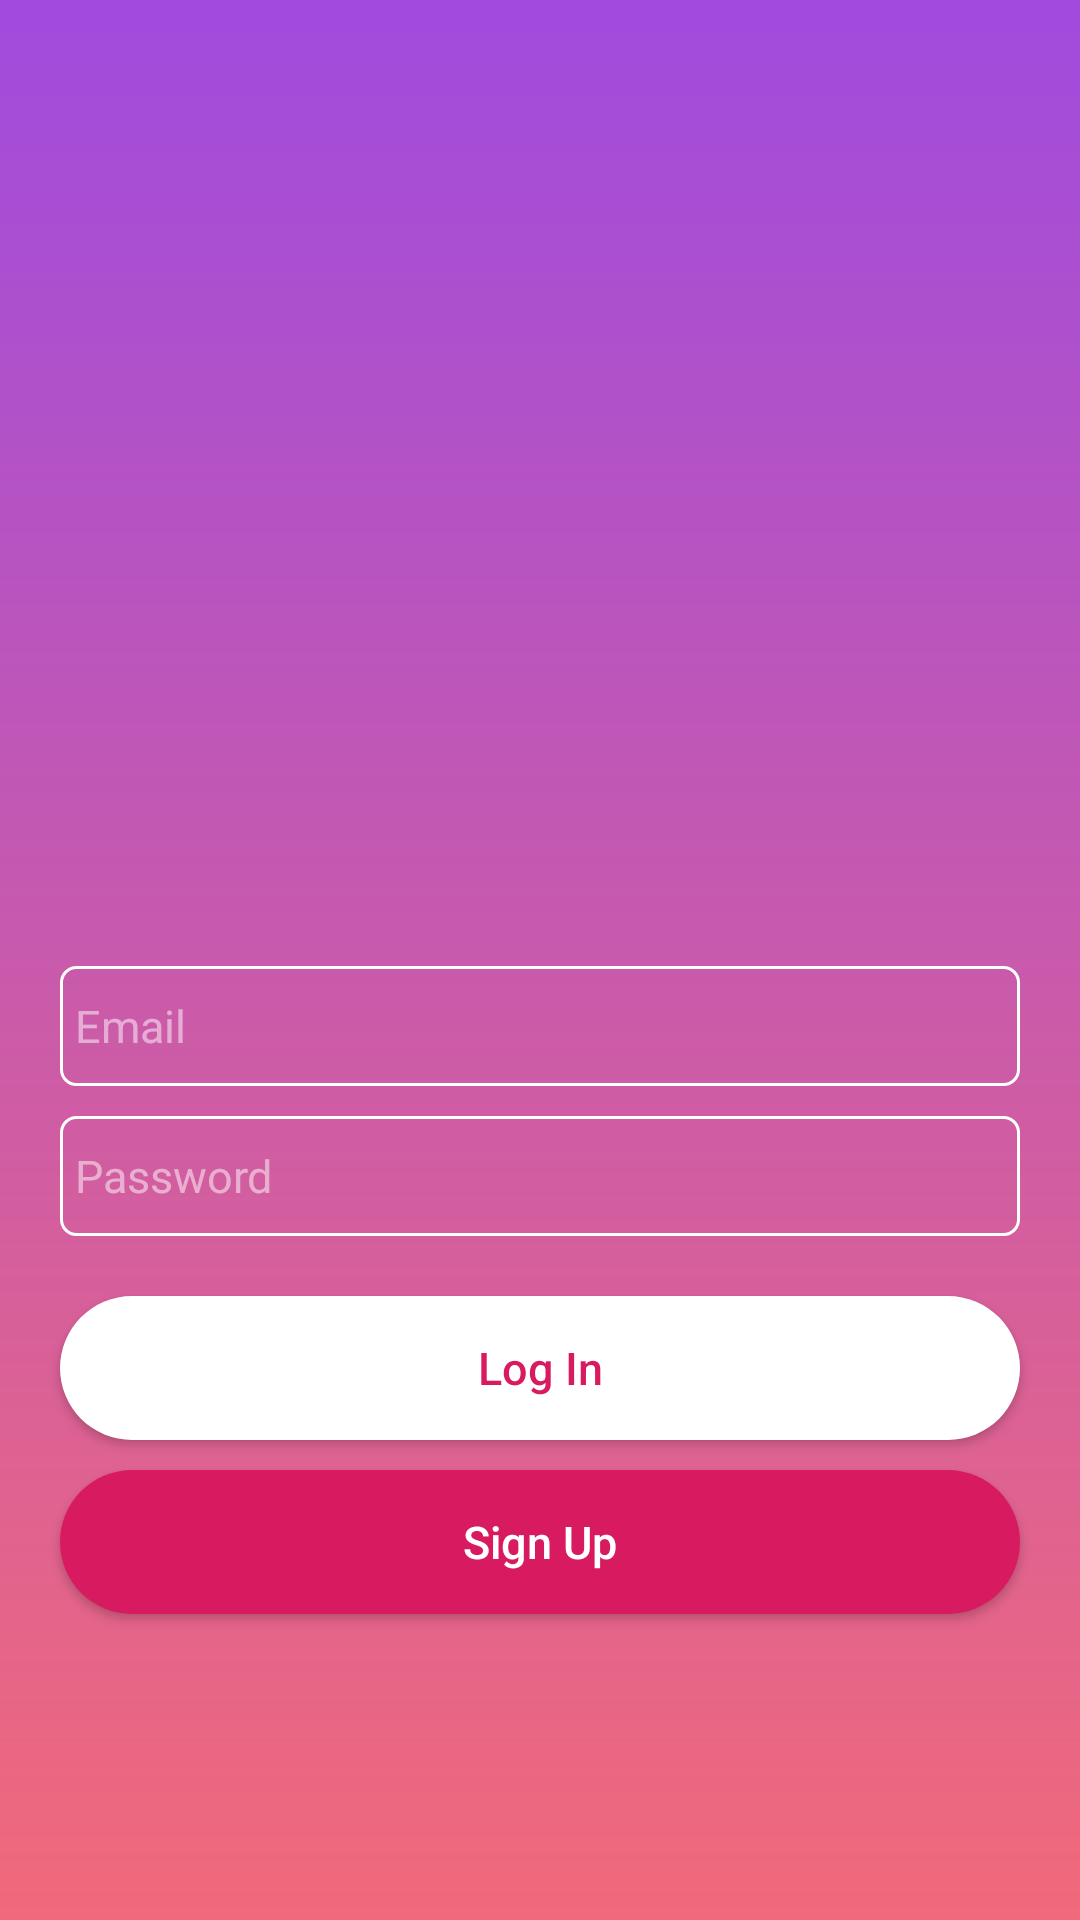

Here is an Android app screen rendered from its layout file. Give the layout XML and the strings, colors and styles it references.
<!-- AndroidManifest.xml: application theme AppTheme -->
<!-- res/layout/activity_main.xml -->
<?xml version="1.0" encoding="utf-8"?>
<LinearLayout xmlns:android="http://schemas.android.com/apk/res/android"
    xmlns:app="http://schemas.android.com/apk/res-auto"
    xmlns:tools="http://schemas.android.com/tools"
    android:layout_width="match_parent"
    android:layout_height="match_parent"
    android:background="@drawable/background_gradient"
    android:gravity="center"
    android:orientation="vertical"
    tools:context=".activity.MainActivity">

    <ImageView
        android:layout_width="@dimen/length_200"
        android:layout_height="@dimen/length_200"
        android:contentDescription="@string/none"
        android:src="@drawable/ic_android"
        android:tint="@color/white" />

    <EditText
        android:id="@+id/edtLoginEmail"
        style="@style/textFieldStyle"
        android:layout_width="match_parent"
        android:layout_height="@dimen/length_40"
        android:layout_marginTop="@dimen/length_20"
        android:hint="@string/email"
        android:autofillHints="@string/email"
        tools:targetApi="o"
        android:inputType="textEmailAddress" />

    <EditText
        android:id="@+id/edtLoginPassword"
        style="@style/textFieldStyle"
        android:layout_width="match_parent"
        android:layout_height="@dimen/length_40"
        android:layout_marginTop="@dimen/length_10"
        android:hint="@string/password"
        android:autofillHints="@string/email"
        tools:targetApi="o"
        android:inputType="textPassword" />

    <Button
        android:id="@+id/btnLogin"
        android:onClick="loginClick"
        android:layout_width="match_parent"
        android:layout_marginTop="@dimen/length_20"
        style="@style/buttonStyle"
        android:text="@string/login"
        android:textColor="@color/colorAccent"
        android:layout_height="wrap_content"/>
    <Button
        android:id="@+id/btnRegister"
        android:onClick="registrationClick"
        android:layout_width="match_parent"
        android:layout_marginTop="@dimen/length_10"
        style="@style/buttonStyle"
        android:backgroundTint="@color/colorAccent"
        android:text="@string/signup"
        android:textColor="@color/white"
        android:layout_height="wrap_content"/>

</LinearLayout>
<!-- resources referenced by this layout -->
<resources>
  <color name="colorAccent">#D81B60</color>
  <color name="white">#fff</color>
  <dimen name="length_10">10dp</dimen>
  <dimen name="length_20">20dp</dimen>
  <dimen name="length_200">200dp</dimen>
  <dimen name="length_40">40dp</dimen>
  <!-- drawable background_gradient (drawable) -->
  <shape xmlns:android="http://schemas.android.com/apk/res/android" android:shape="rectangle" >
  <gradient
      android:startColor="@color/colorPrimary"
      android:endColor="@color/colorPrimaryDark"
      android:angle="90"/>
  <corners
      android:radius="0dp"/>
  </shape>
  <string name="email">Email</string>
  <string name="login">Log In</string>
  <string name="none">none</string>
  <string name="password">Password</string>
  <string name="signup">Sign Up</string>
  <style name="buttonStyle">
          <item name="android:background">@drawable/button_background</item>
          <item name="android:textSize">@dimen/font_18</item>
          <item name="android:layout_marginStart">@dimen/length_20</item>
          <item name="android:layout_marginEnd">@dimen/length_20</item>
          <item name="android:textAllCaps">false</item>
      </style>
  <style name="textFieldStyle">
          <item name="android:background">@drawable/edit_text_background</item>
          <item name="android:textSize">@dimen/font_18</item>
          <item name="android:textColor">@color/white</item>
          <item name="android:padding">@dimen/length_5</item>
          <item name="android:textColorHint">@color/hint_color</item>
          <item name="android:layout_marginEnd">@dimen/length_20</item>
          <item name="android:layout_marginStart">@dimen/length_20</item>
      </style>
  <style name="AppTheme" parent="Theme.AppCompat.Light.NoActionBar">
          
          <item name="colorPrimary">@color/colorPrimary</item>
          <item name="colorPrimaryDark">@color/colorPrimaryDark</item>
          <item name="colorAccent">@color/colorAccent</item>
      </style>
  <color name="colorPrimary">#f1697a</color>
  <color name="colorPrimaryDark">#a04bde</color>
  <!-- drawable button_background (drawable) -->
  <shape xmlns:android="http://schemas.android.com/apk/res/android" android:shape="rectangle" >
  
      <corners
          android:radius="@dimen/length_30"/>
     <solid android:color="@color/white"/>
  </shape>
  <dimen name="font_18">15sp</dimen>
  <!-- drawable edit_text_background (drawable) -->
  <shape xmlns:android="http://schemas.android.com/apk/res/android" android:shape="rectangle" >
  
      <corners
          android:radius="@dimen/length_5"/>
      <stroke android:color="@color/white" android:width="@dimen/length_1"/>
  </shape>
  <dimen name="length_5">5dp</dimen>
  <color name="hint_color">#80FFFFFF</color>
  <dimen name="length_30">30dp</dimen>
  <dimen name="length_1">1dp</dimen>
</resources>
